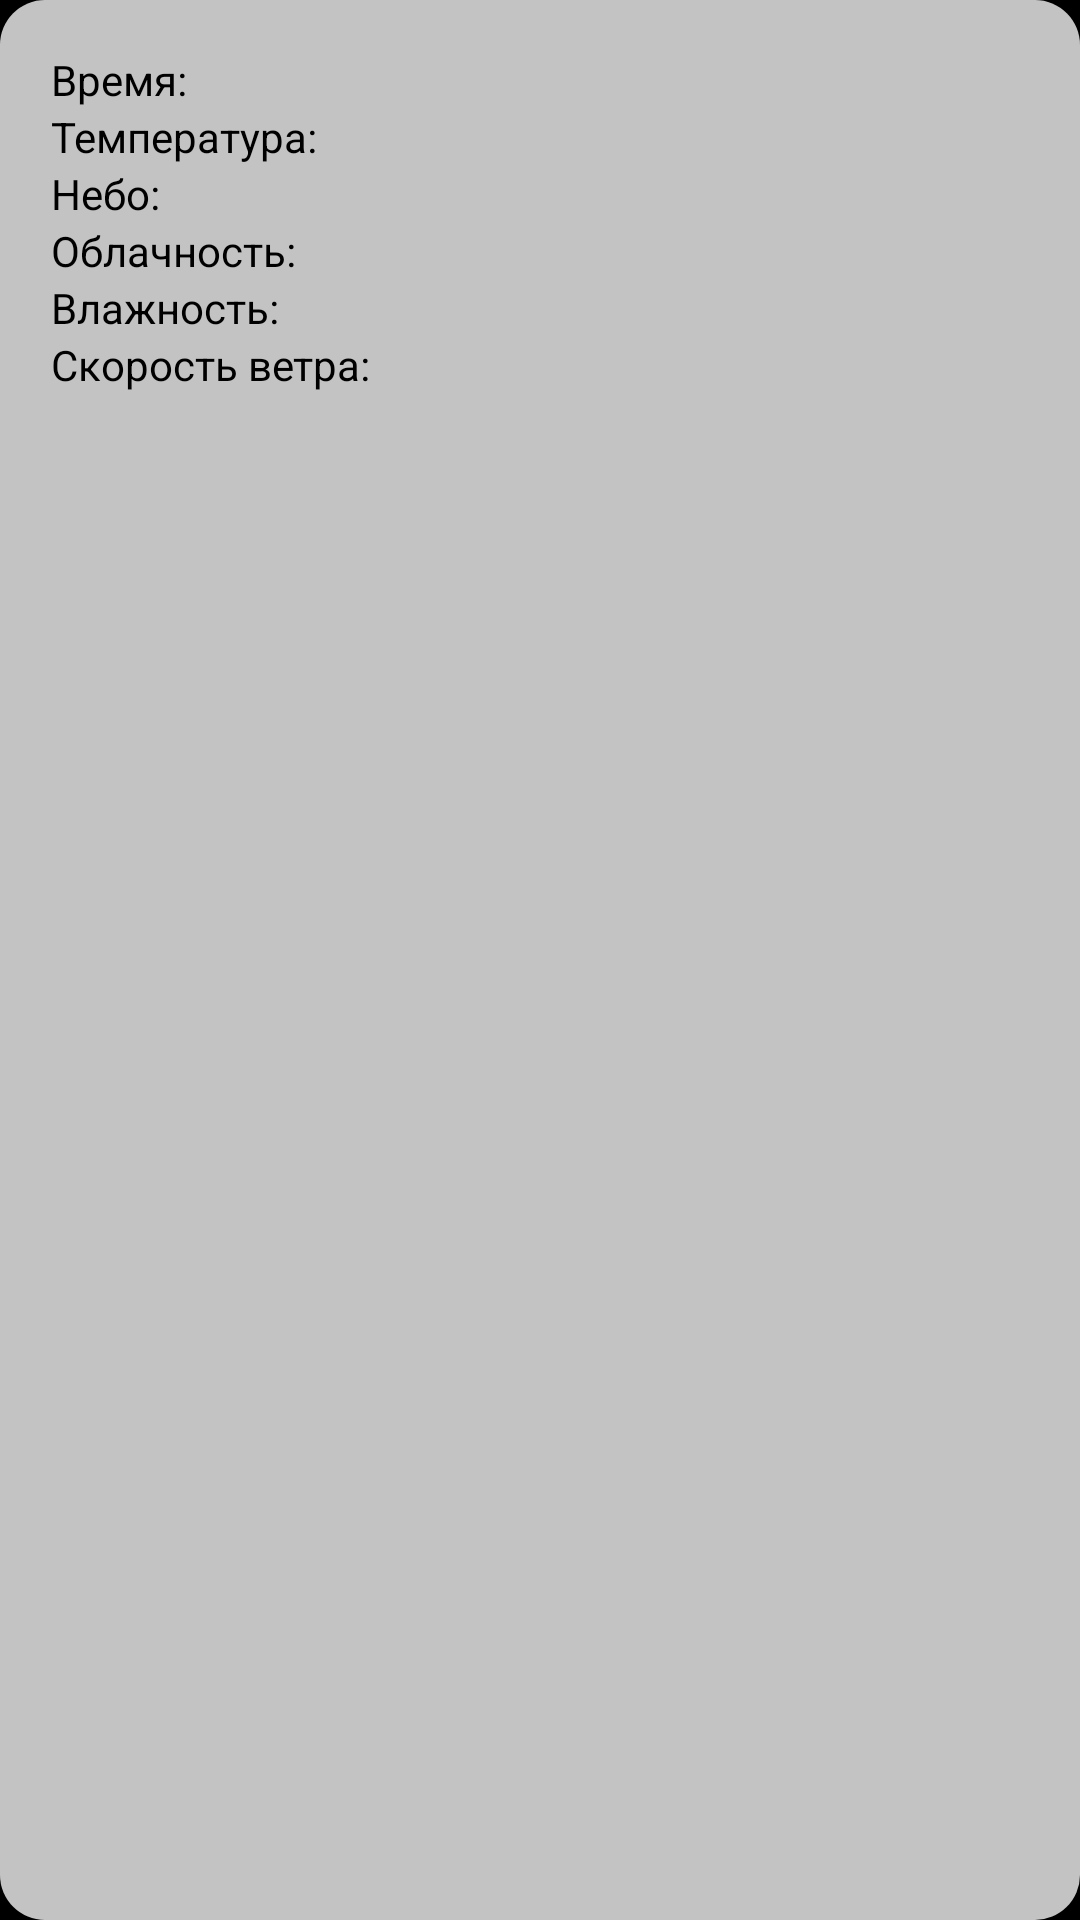

Reconstruct the res/layout file that produces this screen, plus the resources it refers to.
<!-- AndroidManifest.xml: application theme android:Theme.NoTitleBar -->
<!-- res/layout/example_item.xml -->
<?xml version="1.0" encoding="utf-8"?>
<android.support.v7.widget.CardView xmlns:android="http://schemas.android.com/apk/res/android"
    xmlns:app="http://schemas.android.com/apk/res-auto"
    android:layout_width="340dp"
    android:layout_height="wrap_content"
    android:layout_margin="5dp"
    app:cardCornerRadius="15dp">

    <LinearLayout
        android:layout_width="match_parent"
        android:layout_height="match_parent"
        android:background="#dae4e4e4"
        android:orientation="vertical"
        android:padding="17dp">

        <LinearLayout
            android:layout_width="match_parent"
            android:layout_height="wrap_content"
            android:orientation="horizontal">

            <TextView
                style="@style/ExItemTV"
                android:text="@string/time" />

            <TextView
                android:id="@+id/date"
                style="@style/ExItemTV"
                android:textStyle="bold" />

        </LinearLayout>

        <LinearLayout
            android:layout_width="match_parent"
            android:layout_height="wrap_content"
            android:orientation="horizontal">

            <TextView
                style="@style/ExItemTV"
                android:text="@string/temp" />

            <TextView
                android:id="@+id/temp"
                style="@style/ExItemTV"/>

        </LinearLayout>

        <LinearLayout
            android:layout_width="match_parent"
            android:layout_height="wrap_content"
            android:orientation="horizontal">

            <TextView
                style="@style/ExItemTV"
                android:text="@string/sky" />

            <TextView
                android:id="@+id/weather"
                style="@style/ExItemTV" />

        </LinearLayout>

        <LinearLayout
            android:layout_width="match_parent"
            android:layout_height="wrap_content"
            android:orientation="horizontal">

            <TextView
                style="@style/ExItemTV"
                android:text="@string/clouds"  />

            <TextView
                android:id="@+id/clouds"
                style="@style/ExItemTV" />

        </LinearLayout>

        <LinearLayout
            android:layout_width="match_parent"
            android:layout_height="wrap_content"
            android:orientation="horizontal">

            <TextView
                style="@style/ExItemTV"
                android:text="@string/humidity" />

            <TextView
                android:id="@+id/humidity"
                style="@style/ExItemTV" />

        </LinearLayout>

        <LinearLayout
            android:layout_width="match_parent"
            android:layout_height="wrap_content"
            android:orientation="horizontal">

            <TextView
                style="@style/ExItemTV"
                android:text="@string/wind" />

            <TextView
                android:id="@+id/wind"
                style="@style/ExItemTV" />

        </LinearLayout>

    </LinearLayout>

</android.support.v7.widget.CardView>
<!-- resources referenced by this layout -->
<resources>
  <string name="clouds">Облачность: </string>
  <string name="humidity">Влажность: </string>
  <string name="sky">Небо: </string>
  <string name="temp">Температура: </string>
  <string name="time">Время: </string>
  <string name="wind">Скорость ветра: </string>
  <style name="ExItemTV">
          <item name="android:textColor">@color/colorBlack</item>
          <item name="android:layout_weight">1</item>
          <item name="android:layout_width">0dp</item>
          <item name="android:layout_height">wrap_content</item>
      </style>
  <color name="colorBlack">#000000</color>
</resources>
